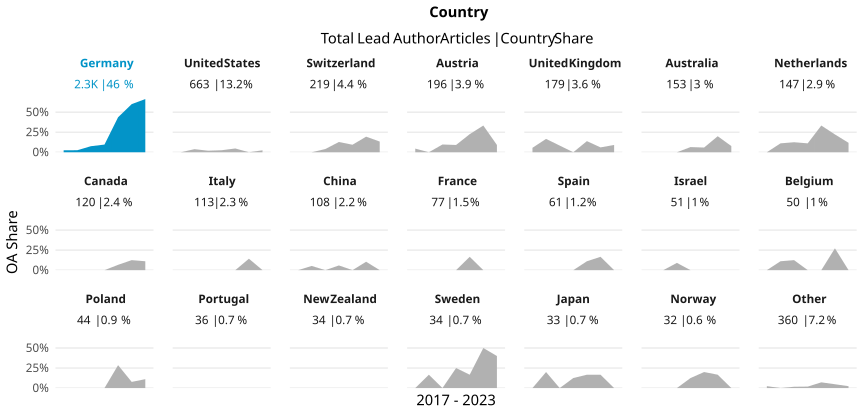

The file beside this chart, header and first rows:
country_name_fct, cr_year, articles, cc_total, prop
Germany, '17, 282, 7, 0.02482
Germany, '18, 317, 8, 0.02524
Germany, '19, 345, 26, 0.07536
Germany, '20, 355, 34, 0.09577
Germany, '21, 371, 162, 0.4367
Germany, '22, 373, 224, 0.6005
Germany, '23, 268, 178, 0.6642
United States, '17, 79, 0, 0
United States, '18, 78, 3, 0.03846
United States, '19, 104, 2, 0.01923
United States, '20, 119, 3, 0.02521
United States, '21, 106, 5, 0.04717
United States, '22, 95, 0, 0
United States, '23, 82, 2, 0.02439
Switzerland, '17, 29, 0, 0
Switzerland, '18, 28, 0, 0
Switzerland, '19, 25, 1, 0.04
Switzerland, '20, 39, 5, 0.1282
Switzerland, '21, 32, 3, 0.09375
Switzerland, '22, 36, 7, 0.1944
Switzerland, '23, 30, 4, 0.1333
Austria, '17, 22, 1, 0.04545
Austria, '18, 21, 0, 0
Austria, '19, 31, 3, 0.09677
Austria, '20, 33, 3, 0.09091
Austria, '21, 31, 7, 0.2258
Austria, '22, 36, 12, 0.3333
Austria, '23, 22, 2, 0.09091
United Kingdom, '17, 18, 1, 0.05556
United Kingdom, '18, 18, 3, 0.1667
United Kingdom, '19, 36, 3, 0.08333
United Kingdom, '20, 16, 0, 0
United Kingdom, '21, 36, 5, 0.1389
United Kingdom, '22, 33, 2, 0.06061
United Kingdom, '23, 22, 2, 0.09091
Australia, '17, 24, 0, 0
Australia, '18, 19, 0, 0
Australia, '19, 19, 0, 0
Australia, '20, 31, 2, 0.06452
Australia, '21, 17, 1, 0.05882
Australia, '22, 30, 6, 0.2
Australia, '23, 13, 1, 0.07692
Netherlands, '17, 21, 0, 0
Netherlands, '18, 18, 2, 0.1111
Netherlands, '19, 16, 2, 0.125
Netherlands, '20, 36, 4, 0.1111
Netherlands, '21, 12, 4, 0.3333
Netherlands, '22, 27, 6, 0.2222
Netherlands, '23, 17, 2, 0.1176
Canada, '17, 12, 0, 0
Canada, '18, 17, 0, 0
Canada, '19, 15, 0, 0
Canada, '20, 19, 0, 0
Canada, '21, 15, 1, 0.06667
Canada, '22, 24, 3, 0.125
Canada, '23, 18, 2, 0.1111
Italy, '17, 14, 0, 0
Italy, '18, 21, 0, 0
Italy, '19, 16, 0, 0
Italy, '20, 16, 0, 0
... 86 more rows
